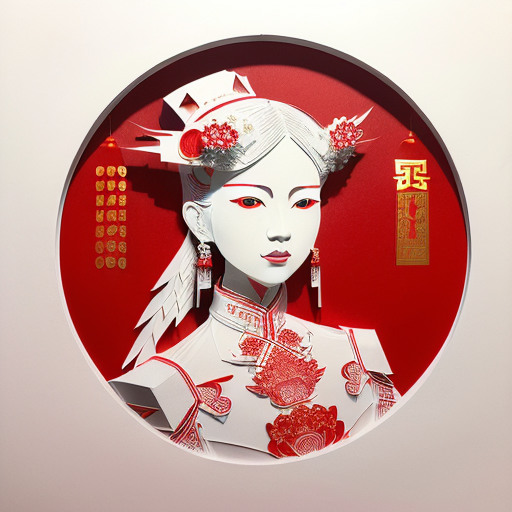
Generation parameters embedded in this image by AUTOMATIC1111 Stable Diffusion web UI or a fork of it (Forge, ...) (PNG 'parameters' text chunk):
(((masterpiece))), best quality,
((Chinese paper-cut art of Lady White Bone)), ((Chinese paper-cut)), ((complicated paper-cut with many paper layers)), ((every paper layer with shadows)), (round red background paper), single color on each paper layer, front light, (((detailed beautiful face)))
Negative prompt: ((blurry)), watermark, signature, text, weird face
Steps: 32, Sampler: Euler a, CFG scale: 9.5, Seed: 3382629263, Size: 512x512, Model hash: 10a699c0f3, Model: deliberate_v11